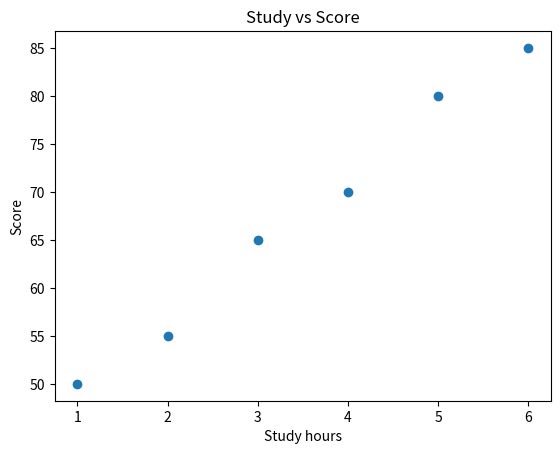

Write the Python code that produced this figure.
import numpy as np
import matplotlib.pyplot as plt

study = np.array([1,2,3,4,5,6])
score = np.array([50,55,65,70,80,85])

corr = np.corrcoef(study, score)[0,1]
print("Correlation:", corr)

plt.scatter(study, score)
plt.xlabel("Study hours")
plt.ylabel("Score")
plt.title("Study vs Score")
plt.show()
